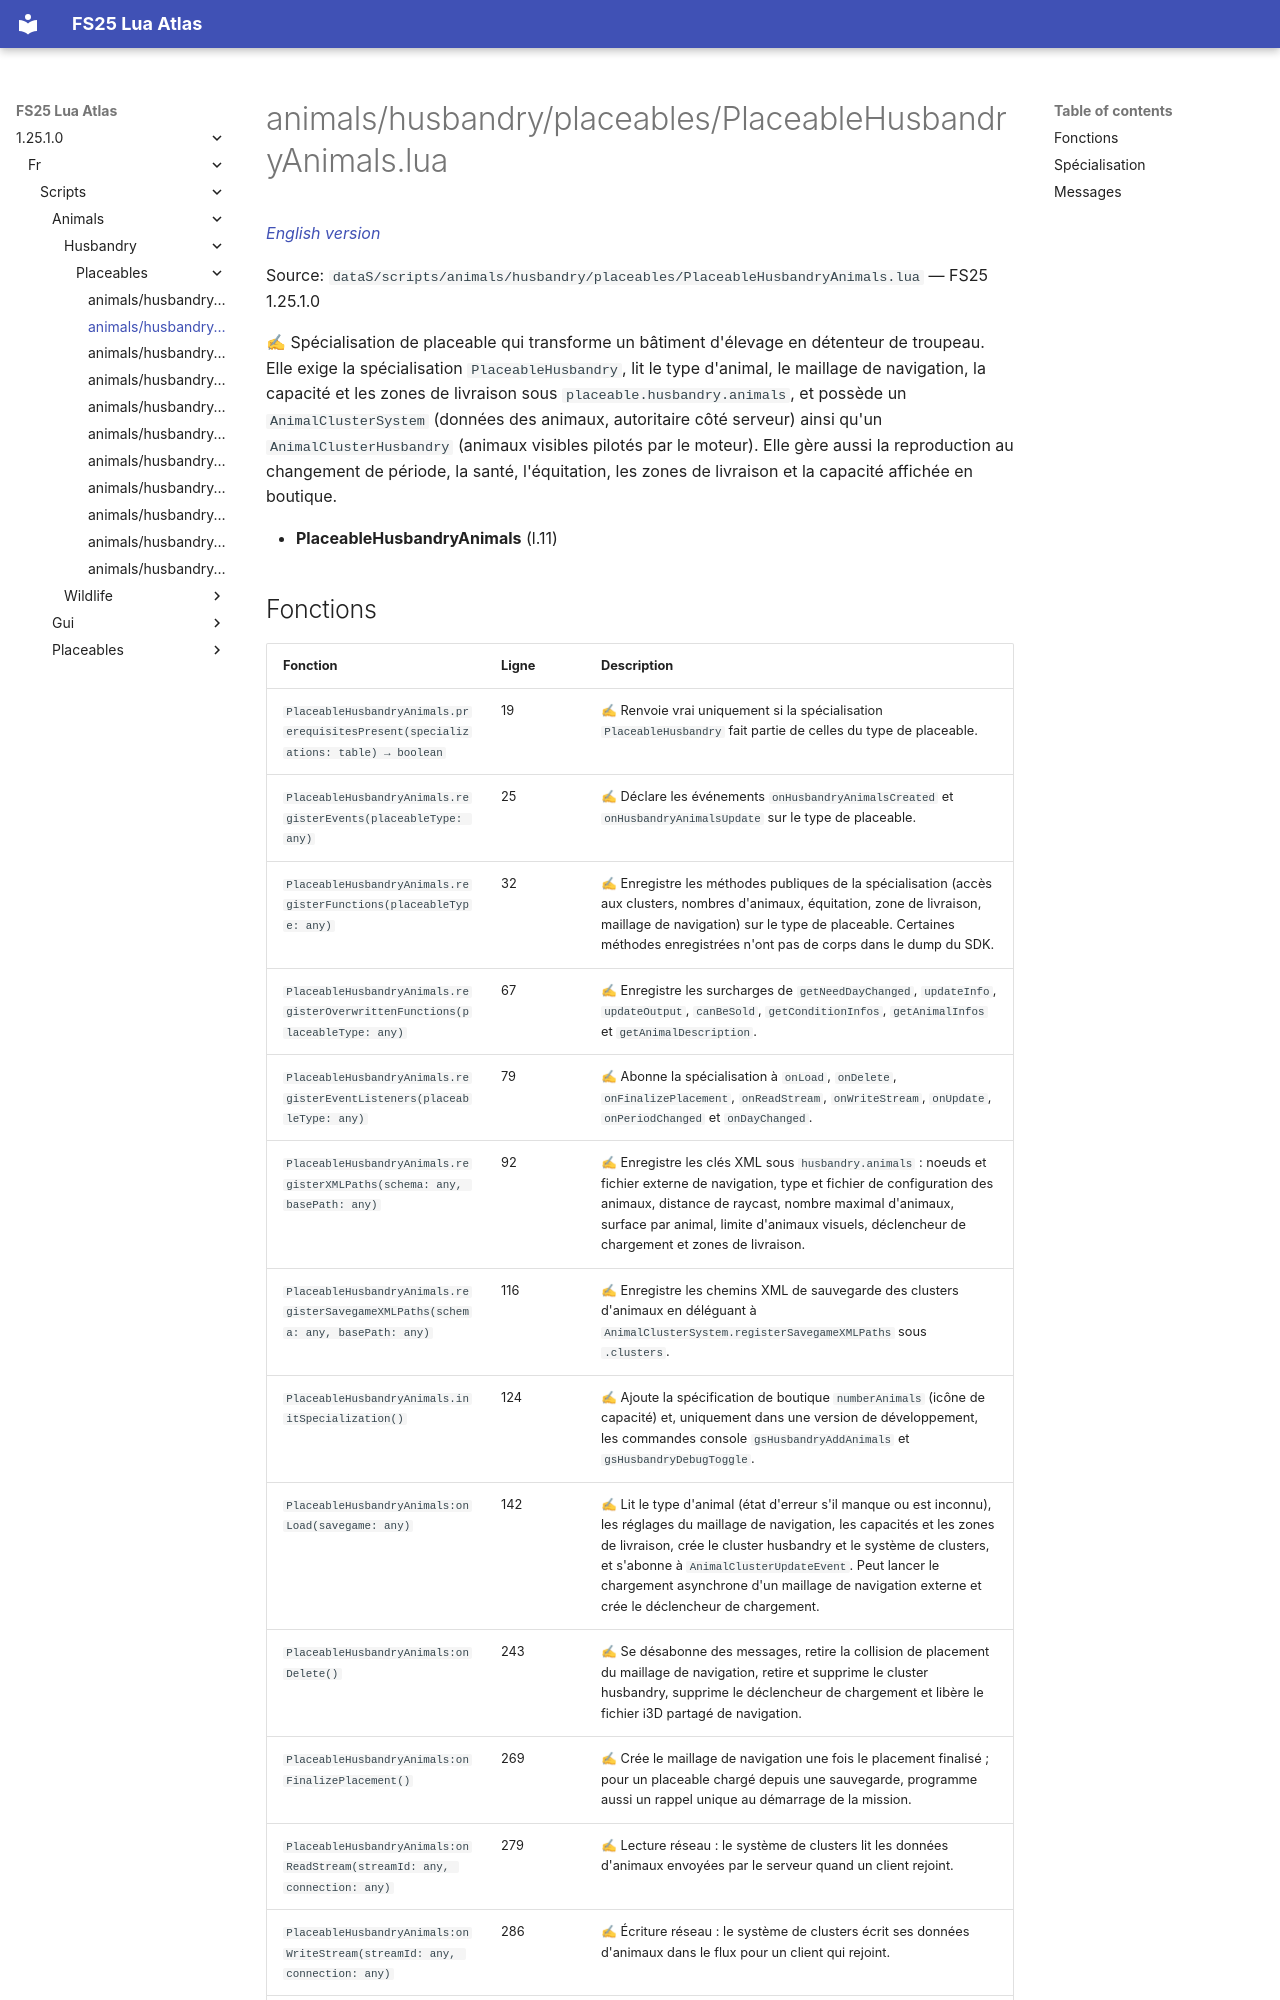

repository: Tim0219800/fs25-lua-atlas · page: 1.25.1.0/fr/scripts/animals/husbandry/placeables/PlaceableHusbandryAnimals.html · generator: mkdocs

# animals/husbandry/placeables/PlaceableHusbandryAnimals.lua

*[English version](../../../../../scripts/animals/husbandry/placeables/PlaceableHusbandryAnimals.md)*

Source: `dataS/scripts/animals/husbandry/placeables/PlaceableHusbandryAnimals.lua` — FS25 1.25.1.0

✍ Spécialisation de placeable qui transforme un bâtiment d'élevage en détenteur de troupeau. Elle exige la spécialisation `PlaceableHusbandry`, lit le type d'animal, le maillage de navigation, la capacité et les zones de livraison sous `placeable.husbandry.animals`, et possède un `AnimalClusterSystem` (données des animaux, autoritaire côté serveur) ainsi qu'un `AnimalClusterHusbandry` (animaux visibles pilotés par le moteur). Elle gère aussi la reproduction au changement de période, la santé, l'équitation, les zones de livraison et la capacité affichée en boutique.

- **PlaceableHusbandryAnimals** (l.11)
